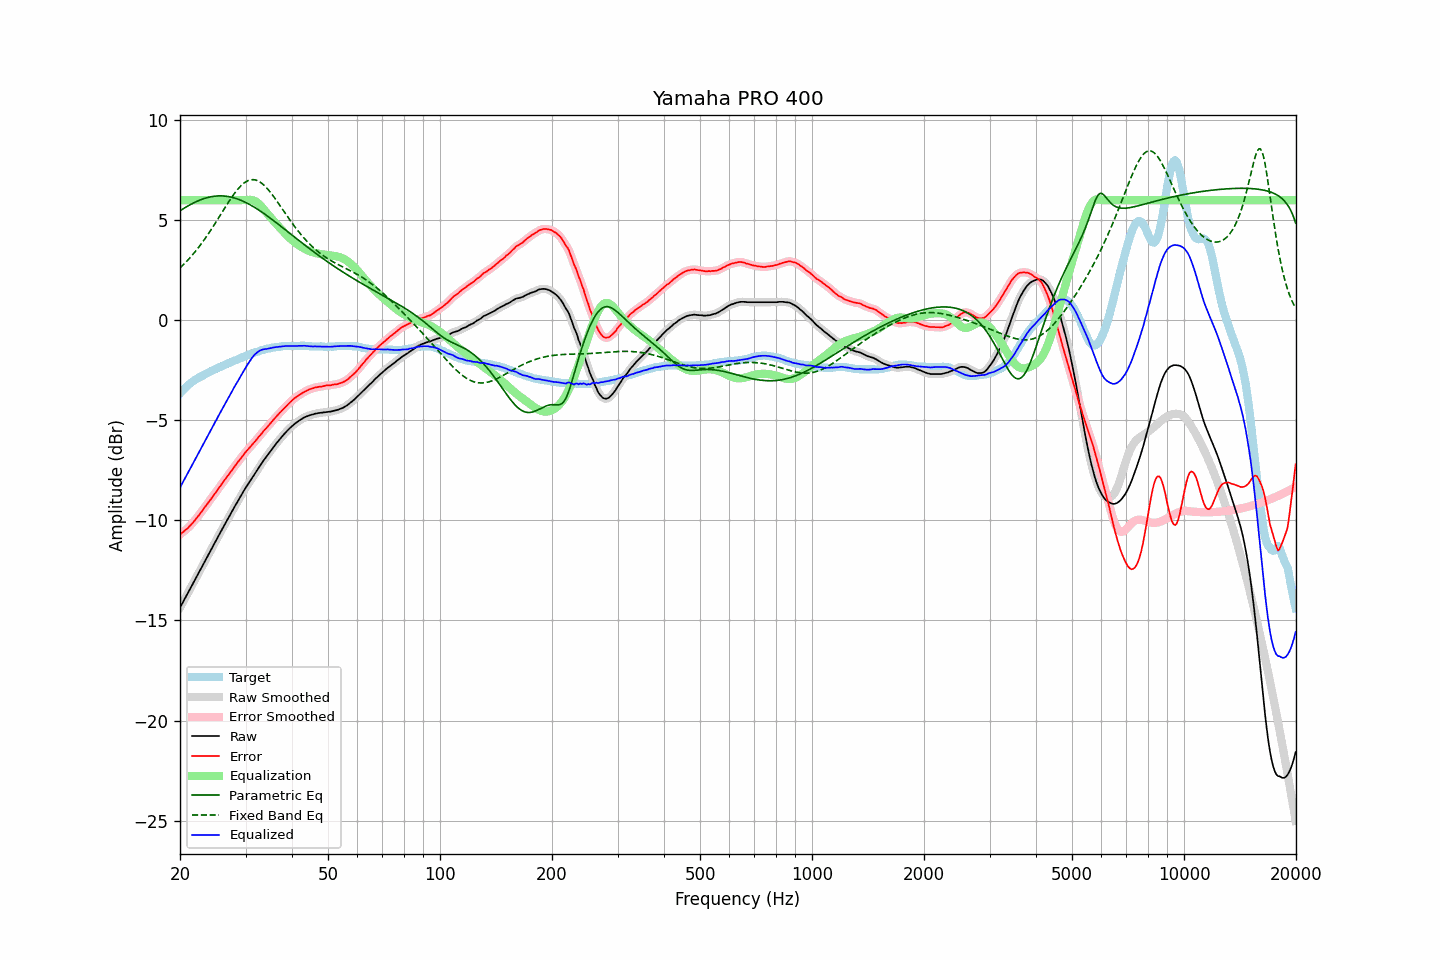

Data behind this chart, as committed beside it:
frequency, raw, error, smoothed, error_smoothed, equalization, parametric_eq, fixed_band_eq, equalized_raw, equalized_smoothed, target
20.00, -14.36, -10.70, -14.36, -10.70, 6.00, 5.47, 2.62, -8.36, -8.36, -3.66
20.20, -14.21, -10.64, -14.21, -10.64, 6.00, 5.52, 2.69, -8.21, -8.21, -3.57
20.40, -14.06, -10.58, -14.06, -10.58, 6.00, 5.57, 2.77, -8.06, -8.06, -3.48
20.61, -13.91, -10.50, -13.91, -10.51, 6.00, 5.62, 2.85, -7.91, -7.91, -3.41
20.81, -13.76, -10.44, -13.76, -10.44, 6.00, 5.67, 2.93, -7.76, -7.76, -3.32
21.02, -13.62, -10.38, -13.61, -10.37, 6.00, 5.72, 3.02, -7.62, -7.61, -3.24
21.23, -13.47, -10.29, -13.47, -10.29, 6.00, 5.76, 3.11, -7.47, -7.47, -3.18
21.44, -13.32, -10.20, -13.32, -10.21, 6.00, 5.81, 3.20, -7.32, -7.32, -3.12
21.66, -13.17, -10.12, -13.17, -10.11, 6.00, 5.85, 3.29, -7.17, -7.17, -3.05
21.87, -13.02, -10.02, -13.02, -10.02, 6.00, 5.89, 3.39, -7.02, -7.02, -3.00
22.09, -12.87, -9.92, -12.87, -9.92, 6.00, 5.93, 3.48, -6.87, -6.87, -2.95
22.31, -12.72, -9.82, -12.72, -9.82, 6.00, 5.96, 3.59, -6.72, -6.72, -2.90
22.54, -12.57, -9.72, -12.57, -9.72, 6.00, 6.00, 3.69, -6.57, -6.57, -2.85
22.76, -12.42, -9.61, -12.42, -9.61, 6.00, 6.03, 3.79, -6.42, -6.42, -2.81
22.99, -12.27, -9.50, -12.27, -9.50, 6.00, 6.06, 3.90, -6.27, -6.27, -2.77
23.22, -12.12, -9.39, -12.12, -9.39, 6.00, 6.08, 4.01, -6.12, -6.12, -2.73
23.45, -11.97, -9.29, -11.97, -9.28, 6.00, 6.11, 4.13, -5.97, -5.97, -2.68
23.69, -11.82, -9.18, -11.82, -9.18, 6.00, 6.13, 4.24, -5.82, -5.82, -2.64
23.92, -11.67, -9.06, -11.67, -9.07, 6.00, 6.15, 4.36, -5.67, -5.67, -2.60
24.16, -11.52, -8.96, -11.52, -8.96, 6.00, 6.17, 4.48, -5.52, -5.52, -2.55
24.40, -11.37, -8.85, -11.37, -8.85, 6.00, 6.18, 4.61, -5.37, -5.37, -2.51
24.65, -11.22, -8.74, -11.22, -8.74, 6.00, 6.20, 4.73, -5.22, -5.22, -2.48
24.89, -11.06, -8.62, -11.07, -8.62, 6.00, 6.20, 4.86, -5.06, -5.07, -2.44
25.14, -10.92, -8.51, -10.92, -8.51, 6.00, 6.21, 4.99, -4.92, -4.92, -2.40
25.39, -10.76, -8.40, -10.77, -8.40, 6.00, 6.22, 5.11, -4.76, -4.77, -2.36
25.65, -10.62, -8.29, -10.62, -8.29, 6.00, 6.22, 5.24, -4.62, -4.62, -2.33
25.91, -10.47, -8.17, -10.47, -8.18, 6.00, 6.22, 5.37, -4.47, -4.47, -2.30
26.16, -10.33, -8.07, -10.33, -8.07, 6.00, 6.21, 5.50, -4.33, -4.33, -2.26
26.43, -10.18, -7.95, -10.18, -7.96, 6.00, 6.20, 5.63, -4.18, -4.18, -2.23
26.69, -10.04, -7.85, -10.04, -7.85, 6.00, 6.19, 5.76, -4.04, -4.04, -2.19
26.96, -9.89, -7.74, -9.89, -7.74, 6.00, 6.18, 5.88, -3.89, -3.89, -2.15
27.23, -9.75, -7.63, -9.75, -7.63, 6.00, 6.17, 6.01, -3.75, -3.75, -2.12
27.50, -9.60, -7.52, -9.60, -7.52, 6.00, 6.15, 6.13, -3.60, -3.60, -2.08
27.77, -9.46, -7.41, -9.45, -7.41, 6.00, 6.13, 6.24, -3.46, -3.45, -2.05
28.05, -9.31, -7.30, -9.31, -7.30, 6.00, 6.11, 6.35, -3.31, -3.31, -2.01
28.33, -9.18, -7.19, -9.17, -7.19, 6.00, 6.08, 6.46, -3.18, -3.17, -1.99
28.62, -9.04, -7.09, -9.04, -7.08, 6.00, 6.05, 6.56, -3.04, -3.04, -1.95
28.90, -8.90, -6.98, -8.90, -6.98, 6.00, 6.02, 6.65, -2.90, -2.90, -1.91
29.19, -8.76, -6.87, -8.76, -6.88, 6.00, 5.99, 6.73, -2.76, -2.76, -1.88
29.48, -8.62, -6.78, -8.62, -6.77, 6.00, 5.96, 6.80, -2.62, -2.62, -1.84
29.78, -8.48, -6.66, -8.48, -6.67, 6.00, 5.92, 6.87, -2.48, -2.48, -1.82
30.08, -8.35, -6.57, -8.35, -6.57, 6.01, 5.88, 6.92, -2.34, -2.35, -1.78
30.38, -8.23, -6.48, -8.23, -6.48, 6.01, 5.84, 6.97, -2.22, -2.22, -1.75
30.68, -8.11, -6.40, -8.11, -6.39, 6.02, 5.80, 7.00, -2.09, -2.09, -1.71
30.99, -7.99, -6.30, -7.99, -6.30, 6.02, 5.76, 7.02, -1.97, -1.97, -1.69
31.30, -7.86, -6.21, -7.86, -6.21, 6.00, 5.71, 7.03, -1.85, -1.86, -1.65
31.61, -7.74, -6.11, -7.74, -6.11, 5.98, 5.66, 7.02, -1.76, -1.76, -1.62
31.93, -7.62, -6.02, -7.62, -6.02, 5.94, 5.61, 7.01, -1.68, -1.67, -1.59
32.24, -7.50, -5.92, -7.49, -5.92, 5.89, 5.56, 6.98, -1.61, -1.61, -1.58
32.57, -7.37, -5.82, -7.37, -5.83, 5.82, 5.51, 6.94, -1.55, -1.55, -1.55
32.89, -7.25, -5.74, -7.25, -5.73, 5.74, 5.46, 6.90, -1.50, -1.50, -1.51
33.22, -7.13, -5.64, -7.13, -5.63, 5.66, 5.40, 6.84, -1.47, -1.47, -1.49
33.55, -7.01, -5.53, -7.01, -5.54, 5.56, 5.35, 6.77, -1.45, -1.45, -1.47
33.89, -6.90, -5.44, -6.90, -5.45, 5.46, 5.29, 6.69, -1.44, -1.44, -1.45
34.23, -6.79, -5.36, -6.79, -5.36, 5.36, 5.23, 6.61, -1.43, -1.43, -1.43
34.57, -6.68, -5.27, -6.68, -5.27, 5.26, 5.17, 6.52, -1.41, -1.41, -1.41
34.92, -6.57, -5.17, -6.57, -5.18, 5.17, 5.11, 6.42, -1.40, -1.40, -1.40
35.27, -6.46, -5.09, -6.46, -5.08, 5.08, 5.05, 6.32, -1.38, -1.38, -1.37
35.62, -6.35, -4.99, -6.35, -4.99, 4.99, 4.99, 6.21, -1.36, -1.36, -1.36
35.97, -6.25, -4.89, -6.25, -4.90, 4.90, 4.93, 6.10, -1.35, -1.35, -1.35
... 635 more rows
